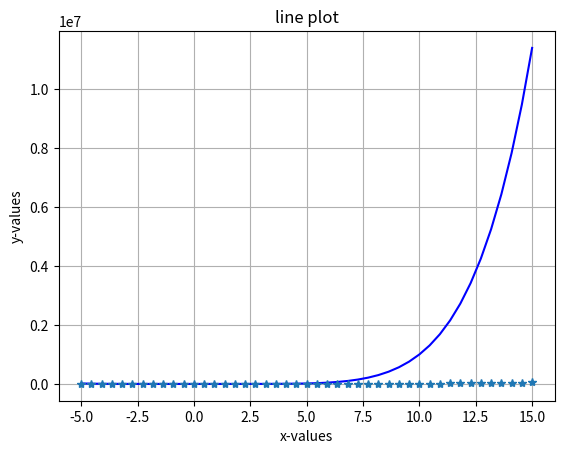

This figure's Python source:
import matplotlib.pyplot as plt
import numpy as np
x = np.linspace(-5,15,45)
y = x ** 4
z = x ** 6
plt.plot(x,z,color='BLUE')
plt.plot(x, y,"*")
plt.xlabel('x-values')
plt.ylabel("y-values")
plt.title('line plot')
plt.grid(True)
plt.show()
